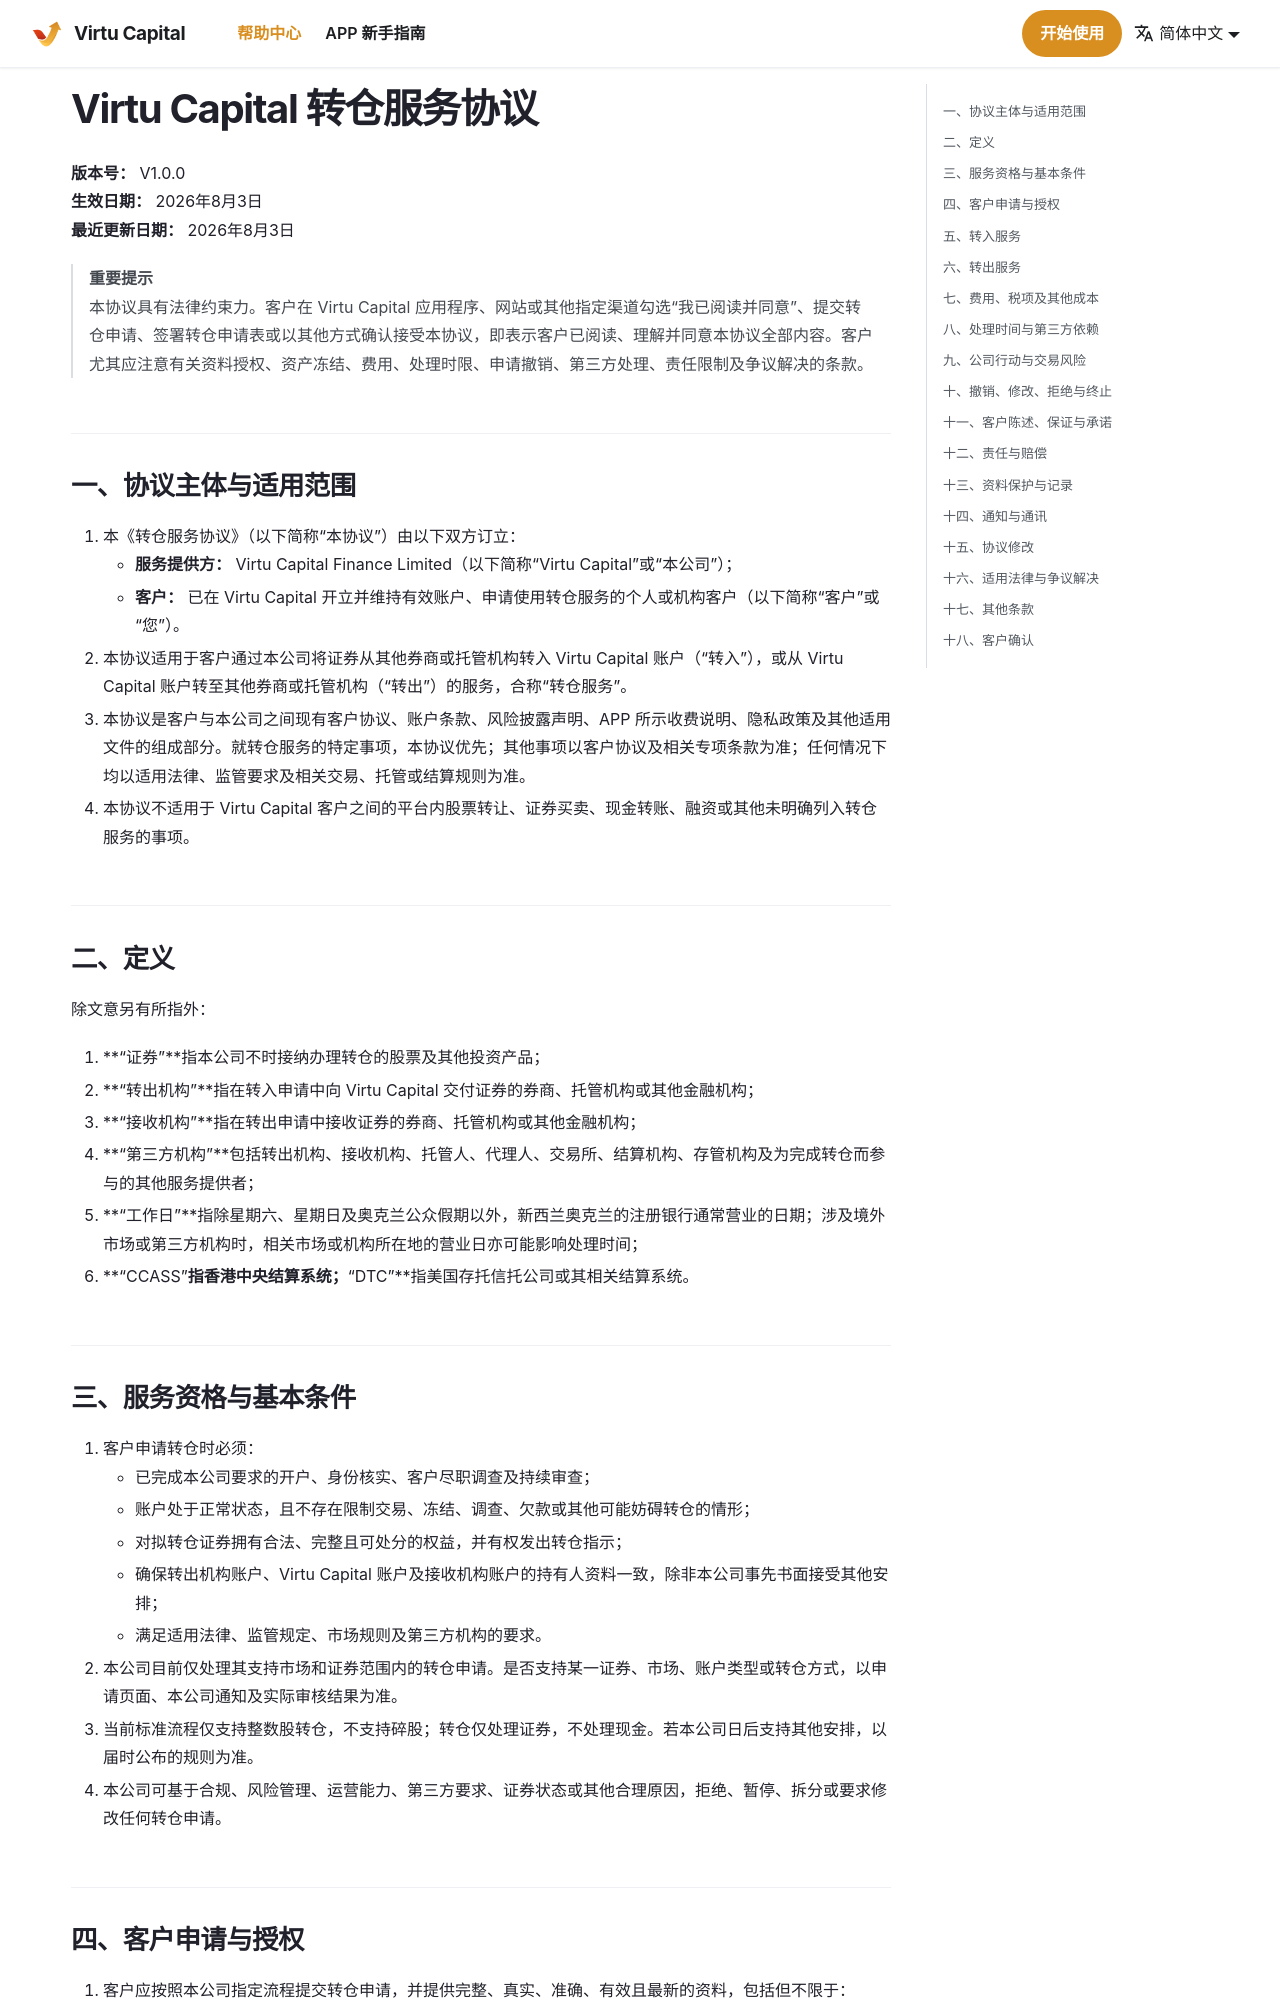

repository: wxmlife/VirtuCapital · page: legal/转仓服务协议/index.html · generator: docusaurus

# Virtu Capital 转仓服务协议

**版本号：** V1.0.0  
**生效日期：** 2026年8月3日  
**最近更新日期：** 2026年8月3日

> **重要提示**  
> 本协议具有法律约束力。客户在 Virtu Capital 应用程序、网站或其他指定渠道勾选“我已阅读并同意”、提交转仓申请、签署转仓申请表或以其他方式确认接受本协议，即表示客户已阅读、理解并同意本协议全部内容。客户尤其应注意有关资料授权、资产冻结、费用、处理时限、申请撤销、第三方处理、责任限制及争议解决的条款。

## 一、协议主体与适用范围

1. 本《转仓服务协议》（以下简称“本协议”）由以下双方订立：
   - **服务提供方：** Virtu Capital Finance Limited（以下简称“Virtu Capital”或“本公司”）；
   - **客户：** 已在 Virtu Capital 开立并维持有效账户、申请使用转仓服务的个人或机构客户（以下简称“客户”或“您”）。
2. 本协议适用于客户通过本公司将证券从其他券商或托管机构转入 Virtu Capital 账户（“转入”），或从 Virtu Capital 账户转至其他券商或托管机构（“转出”）的服务，合称“转仓服务”。
3. 本协议是客户与本公司之间现有客户协议、账户条款、风险披露声明、APP 所示收费说明、隐私政策及其他适用文件的组成部分。就转仓服务的特定事项，本协议优先；其他事项以客户协议及相关专项条款为准；任何情况下均以适用法律、监管要求及相关交易、托管或结算规则为准。
4. 本协议不适用于 Virtu Capital 客户之间的平台内股票转让、证券买卖、现金转账、融资或其他未明确列入转仓服务的事项。

## 二、定义

除文意另有所指外：

1. **“证券”**指本公司不时接纳办理转仓的股票及其他投资产品；
2. **“转出机构”**指在转入申请中向 Virtu Capital 交付证券的券商、托管机构或其他金融机构；
3. **“接收机构”**指在转出申请中接收证券的券商、托管机构或其他金融机构；
4. **“第三方机构”**包括转出机构、接收机构、托管人、代理人、交易所、结算机构、存管机构及为完成转仓而参与的其他服务提供者；
5. **“工作日”**指除星期六、星期日及奥克兰公众假期以外，新西兰奥克兰的注册银行通常营业的日期；涉及境外市场或第三方机构时，相关市场或机构所在地的营业日亦可能影响处理时间；
6. **“CCASS”**指香港中央结算系统；**“DTC”**指美国存托信托公司或其相关结算系统。

## 三、服务资格与基本条件

1. 客户申请转仓时必须：
   - 已完成本公司要求的开户、身份核实、客户尽职调查及持续审查；
   - 账户处于正常状态，且不存在限制交易、冻结、调查、欠款或其他可能妨碍转仓的情形；
   - 对拟转仓证券拥有合法、完整且可处分的权益，并有权发出转仓指示；
   - 确保转出机构账户、Virtu Capital 账户及接收机构账户的持有人资料一致，除非本公司事先书面接受其他安排；
   - 满足适用法律、监管规定、市场规则及第三方机构的要求。
2. 本公司目前仅处理其支持市场和证券范围内的转仓申请。是否支持某一证券、市场、账户类型或转仓方式，以申请页面、本公司通知及实际审核结果为准。
3. 当前标准流程仅支持整数股转仓，不支持碎股；转仓仅处理证券，不处理现金。若本公司日后支持其他安排，以届时公布的规则为准。
4. 本公司可基于合规、风险管理、运营能力、第三方要求、证券状态或其他合理原因，拒绝、暂停、拆分或要求修改任何转仓申请。
